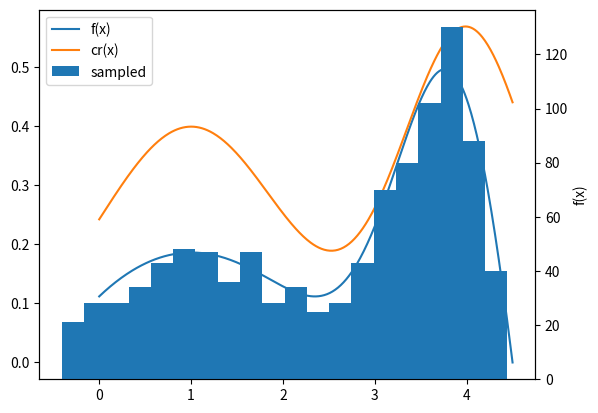

Reproduce this figure in Python.
# 採択棄却法で f(x)=0.9281 * exp(-(x-4)^2) + 0.1856 - 0.0742 * (x-1)^2 に従う乱数を生成
import matplotlib.pyplot as plt
import numpy as np


def f(x):
    """target probability density function"""
    return 0.9281 * np.exp(-((x - 4) ** 2)) + 0.1856 - 0.0742 * (x - 1) ** 2


def N(x, sigma, mu):
    """ gaussian probability density function"""
    return (1 / np.sqrt(2 * np.pi * sigma)) * np.exp(-((x - mu) ** 2) / (2 * sigma))


def r(x, sigma_1, mu_1, lambda_1, sigma_2, mu_2):
    """pseudo probability density function: gaussian mixture
    :param lambda_1: weight of gaissian_1
    """
    return lambda_1 * N(x, sigma_1, mu_1) + (1 - lambda_1) * N(x, sigma_2, mu_2)


def rejection(num, x, c, sigma_1, mu_1, lambda_1, sigma_2, mu_2):
    """rejection method
    :param num: number of samples
    """
    samples = []
    i = 0
    while len(samples) < num:
        # for i in range(10):
        i += 1
        if np.random.rand() <= lambda_1:
            y = np.random.normal(loc=mu_1, scale=np.sqrt(sigma_1))
        else:
            y = np.random.normal(loc=mu_2, scale=np.sqrt(sigma_2))
        u = np.random.rand()
        threshold = f(y) / (c * r(y, sigma_1, mu_1, lambda_1, sigma_2, mu_2))
        if u <= threshold:
            samples.append(y)

    return samples


if __name__ == "__main__":
    np.random.seed(1)
    fig, ax1 = plt.subplots()
    ax2 = ax1.twinx()
    plt.xlabel("x")
    plt.ylabel("f(x)")

    # f(x)
    x = np.arange(0, 4.51, 0.01)
    fx = f(x)
    ax1.plot(x, fx, label="f(x)")

    # cr(x)
    sigma_1 = 0.5
    mu_1 = 4
    lambda_1 = 0.5
    sigma_2 = 1
    mu_2 = 1
    c = 2
    rx = r(x, sigma_1, mu_1, lambda_1, sigma_2, mu_2)
    crx = rx * c
    ax1.plot(x, crx, label="cr(x)")

    # 採択棄却法による乱数生成
    num = 1000
    samples = rejection(num, x, c, sigma_1, mu_1, lambda_1, sigma_2, mu_2)
    ax2.hist(samples, bins=20, label="sampled")

    handler1, label1 = ax1.get_legend_handles_labels()
    handler2, label2 = ax2.get_legend_handles_labels()

    ax1.legend(handler1 + handler2, label1 + label2)
    plt.savefig("random-numbers_from_adoption-rejection.png")
